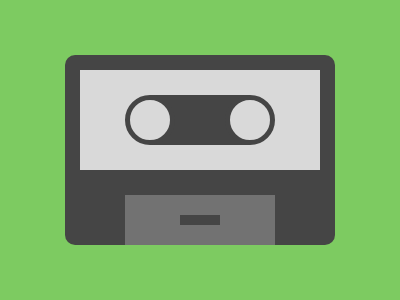

Here is a drawing made with CSS. Write the source that renders it.

<!-- 100% match, 457 characters -->
<div><p><p b><div a><style>&{width:270;height:190;background:#454545;border-radius:10px;box-shadow:0 0 0 75px#7DCB61;margin:55 65;body{width:240;height:100;background:#D9D9D9;margin:15;div{width:100;height:50;background:#454545;position:absolute;top:95;left:150}[a]{top:100;left:-25;width:40;height:10;border:solid#727272;border-width:20px 55px}p{width:40;height:40;background:#D9D9D9;border-radius:50%;border:5px solid#454545;margin:0-25}[b]{margin:-50 75}
